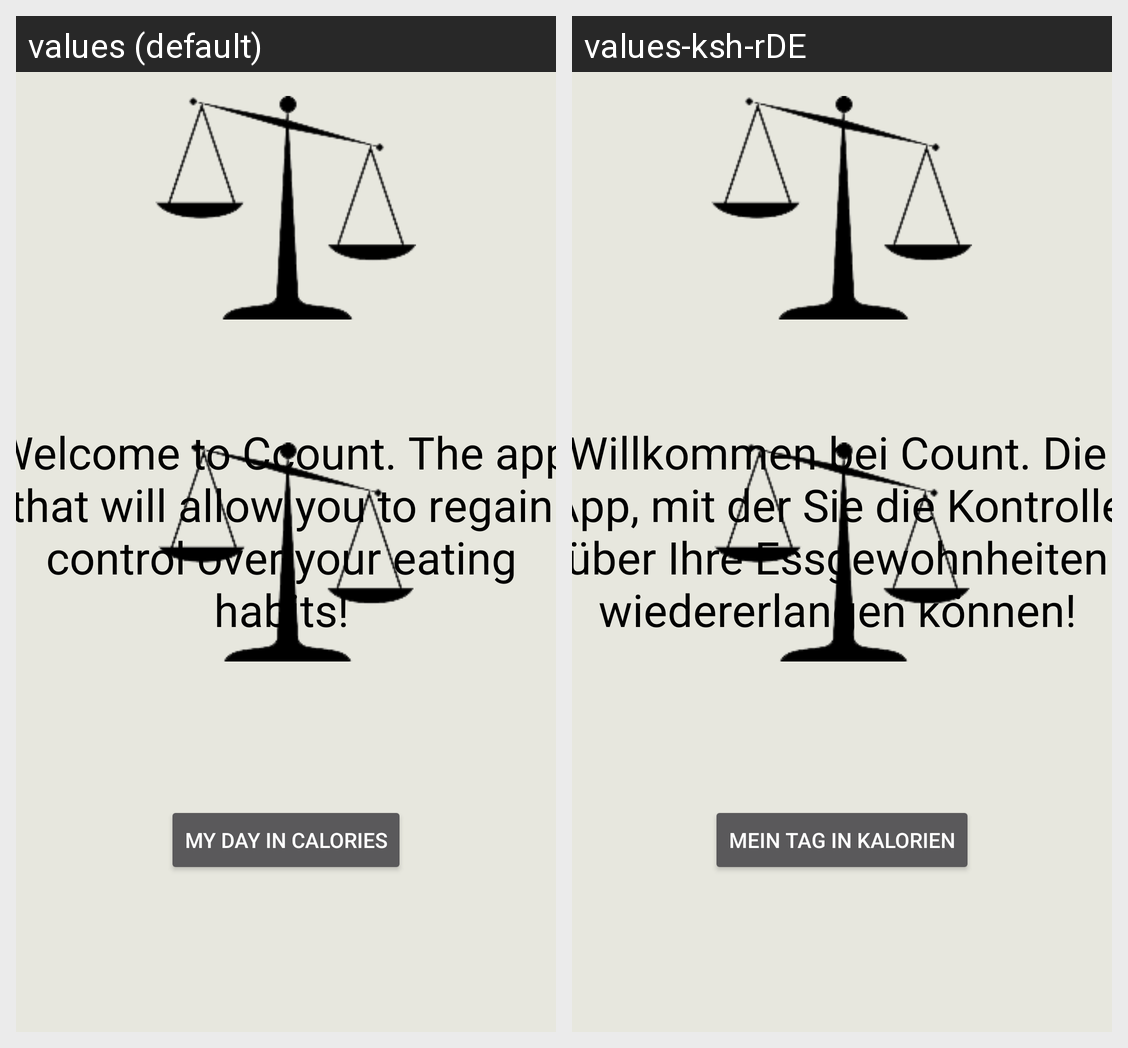

Here is an Android app screen in its default locale and in the app's own translations. Write out the translated-string differences for the strings that appear on this screen.
Android screen res/layout/fragment_main.xml rendered under 2 locales, left to right: values (default), values-ksh-rDE. Device: Nexus 5 (rendered at 1080×1920; each locale shown at half size, 540×960, under a caption strip naming it); theme SplashScreenTheme.
Strings drawn on this screen, with the default value and each locale's value (text and hints the layout hard-codes, and strings that could not be matched under every locale, appear in the picture but are not listed):

welcome_txt
  values: Welcome to Ccount. The app that will allow you to regain control over your eating habits!
  values-ksh-rDE: Willkommen bei Count. Die App, mit der Sie die Kontrolle über Ihre Essgewohnheiten wiedererlangen können!

diary_btn
  values: My day in calories
  values-ksh-rDE: Mein Tag in Kalorien
